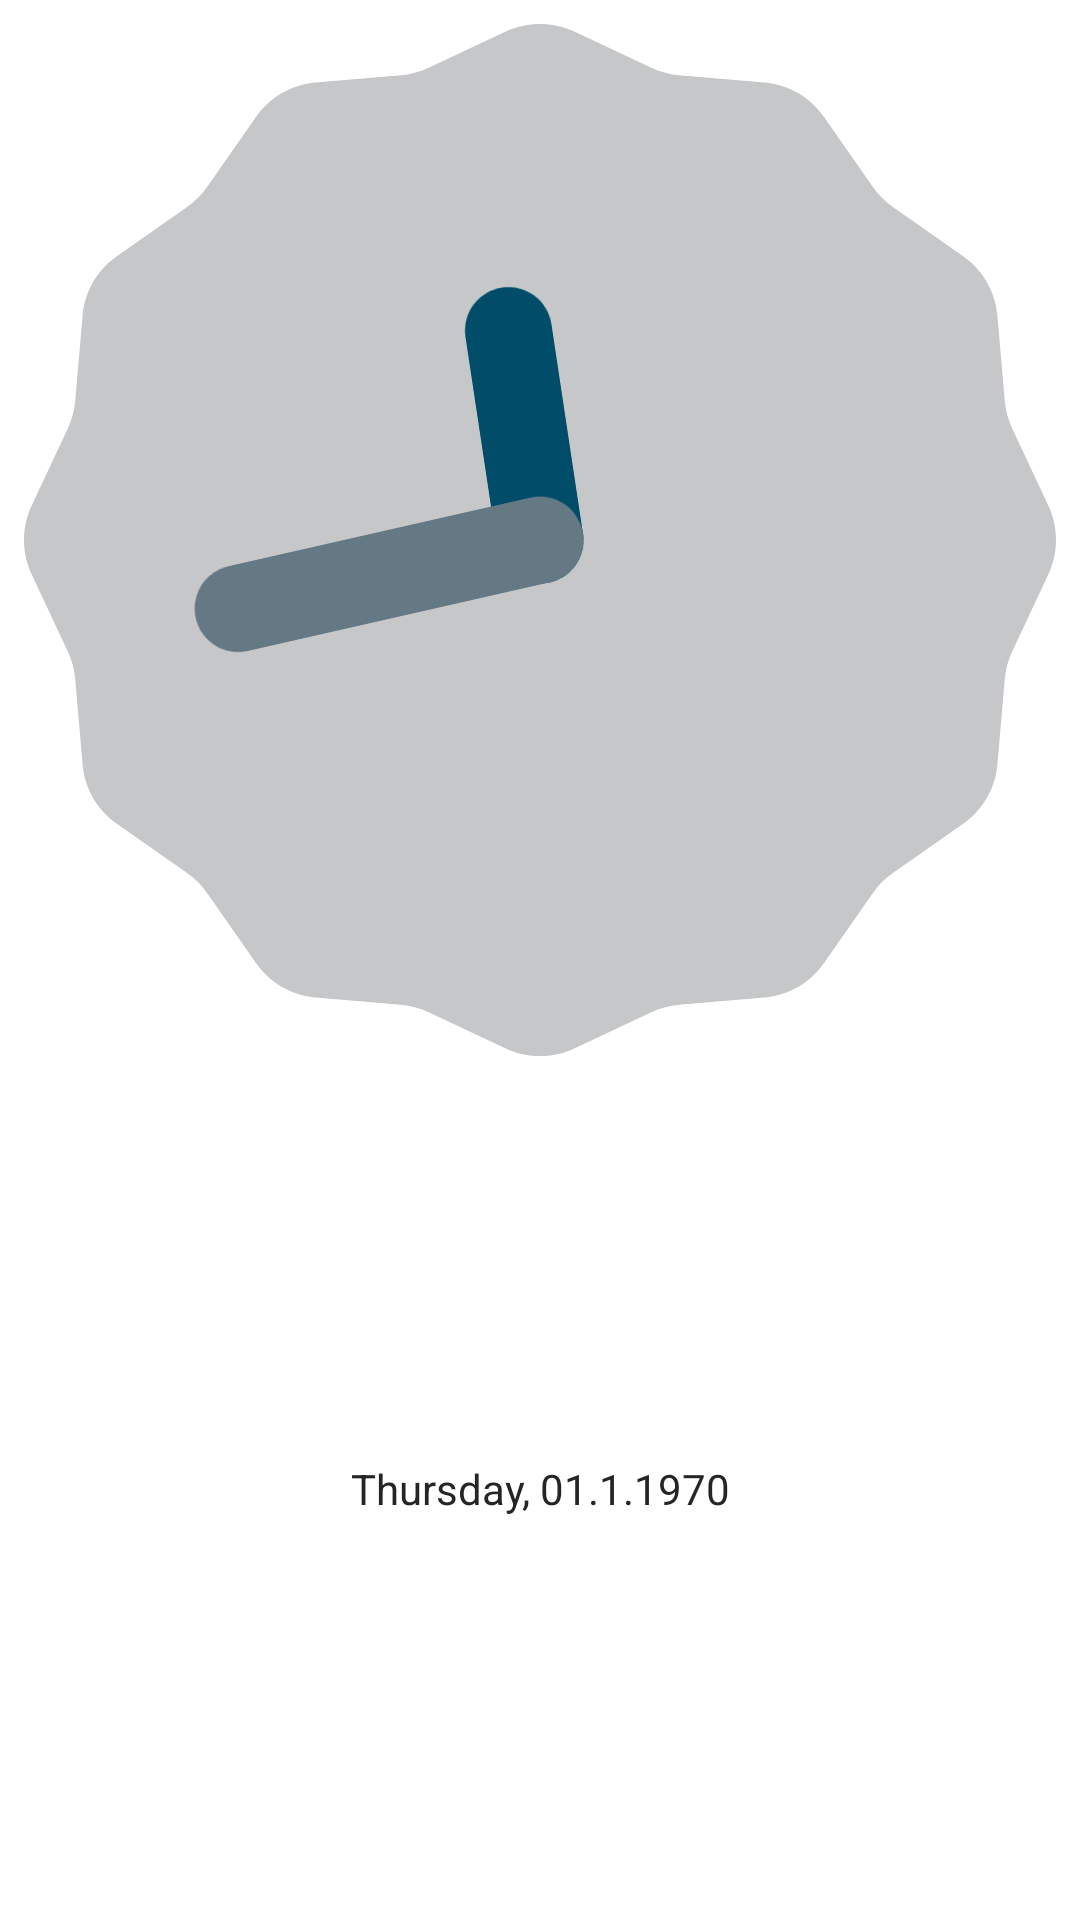

Produce the Android XML layout that renders to this screen, including the resource entries it uses.
<!-- AndroidManifest.xml: application theme Theme.AlarmApp -->
<!-- res/layout/header_navigation_drawer.xml -->
<?xml version="1.0" encoding="utf-8"?>
<androidx.constraintlayout.widget.ConstraintLayout xmlns:android="http://schemas.android.com/apk/res/android"
    xmlns:app="http://schemas.android.com/apk/res-auto"
    android:layout_width="match_parent"
    android:layout_height="wrap_content"
    android:fitsSystemWindows="true">


    <AnalogClock
        android:id="@+id/analogClock"
        android:layout_width="match_parent"
        android:layout_height="wrap_content"
        android:layout_marginStart="8dp"
        android:layout_marginTop="8dp"
        android:layout_marginEnd="8dp"
        app:layout_constraintEnd_toEndOf="parent"
        app:layout_constraintStart_toStartOf="parent"
        app:layout_constraintTop_toTopOf="parent" />

    <TextClock
        android:layout_width="0dp"
        android:layout_height="wrap_content"
        android:format12Hour="EEEE, dd.M.yyyy"
        android:textAlignment="center"
        android:layout_marginStart="8dp"
        android:layout_marginTop="8dp"
        android:layout_marginEnd="8dp"
        android:layout_marginBottom="8dp"
        app:layout_constraintBottom_toBottomOf="parent"
        app:layout_constraintEnd_toEndOf="parent"
        app:layout_constraintStart_toStartOf="parent"
        app:layout_constraintTop_toBottomOf="@+id/analogClock" />


</androidx.constraintlayout.widget.ConstraintLayout>
<!-- resources referenced by this layout -->
<resources>
  <style name="Theme.AlarmApp" parent="Theme.MaterialComponents.DayNight.NoActionBar">
          
          <item name="colorPrimary">@color/orange</item>
          <item name="colorPrimaryVariant">@color/status_bar</item>
          <item name="colorOnPrimary">@color/white</item>
          
          <item name="colorSecondary">@color/orange</item>
          <item name="colorSecondaryVariant">@color/orange</item>
          <item name="colorOnSecondary">@color/dark_orange</item>
  
          
          <item name="android:statusBarColor" tools:targetApi="l">?attr/colorPrimaryVariant</item>
          
  
          <item name="android:textColor">@color/text_color</item>
  
          
          <item name="preferenceTheme">@style/PrefsTheme</item>
  
      </style>
  <color name="orange">#F88909</color>
  <color name="status_bar">#F88909</color>
  <color name="white">#FFFFFFFF</color>
  <color name="dark_orange">#A55903</color>
  <color name="text_color">#252525</color>
  <style name="PrefsTheme" parent="PreferenceThemeOverlay.v14.Material">
          <item name="android:layout">@layout/fragment_settings_layout</item>
      </style>
</resources>
